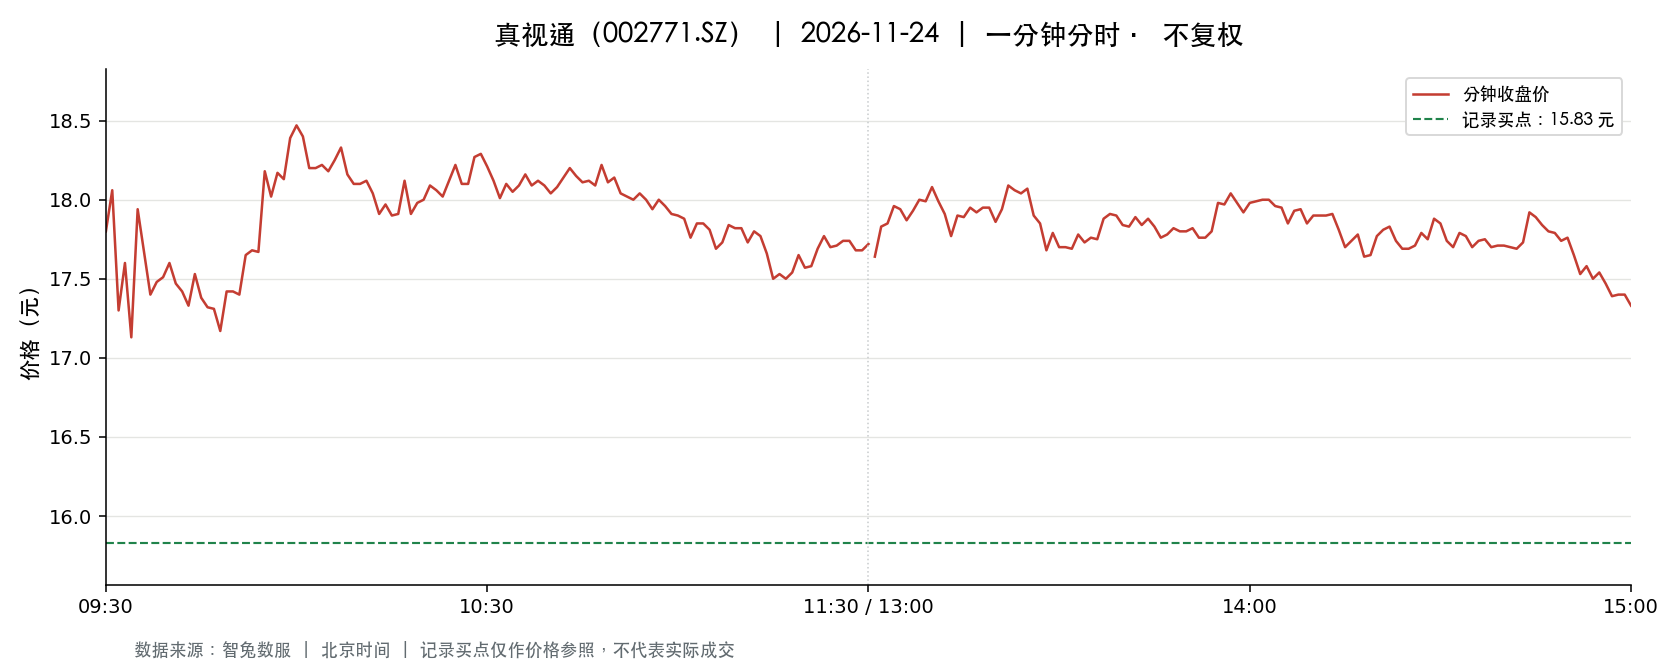

The data file committed next to this chart (first rows):
t, o, h, l, c, v, a, pc, sf
2026-11-24 09:30:00, 17.8, 17.8, 17.8, 17.8, 43145, 76797210, 17.4, 0.0
2026-11-24 09:31:00, 18.16, 18.39, 17.89, 18.06, 99406, 179891359, 17.8, 0.0
2026-11-24 09:32:00, 18.18, 18.24, 17.3, 17.3, 67365, 120380437, 18.06, 0.0
2026-11-24 09:33:00, 17.09, 17.72, 17.08, 17.6, 52864, 92763775, 17.3, 0.0
2026-11-24 09:34:00, 17.58, 17.58, 17.13, 17.13, 35338, 61583062, 17.6, 0.0
2026-11-24 09:35:00, 17.15, 17.94, 17.15, 17.94, 30971, 54141926, 17.13, 0.0
2026-11-24 09:36:00, 17.96, 17.96, 17.59, 17.67, 17907, 31779349, 17.94, 0.0
2026-11-24 09:37:00, 17.67, 17.71, 17.37, 17.4, 18784, 32966246, 17.67, 0.0
2026-11-24 09:38:00, 17.37, 17.55, 17.37, 17.48, 12291, 21479513, 17.4, 0.0
2026-11-24 09:39:00, 17.48, 17.75, 17.48, 17.51, 14547, 25596810, 17.48, 0.0
2026-11-24 09:40:00, 17.52, 17.7, 17.52, 17.6, 9726, 17145504, 17.51, 0.0
2026-11-24 09:41:00, 17.61, 17.62, 17.4, 17.47, 12028, 21046255, 17.6, 0.0
2026-11-24 09:42:00, 17.49, 17.5, 17.39, 17.42, 10504, 18313022, 17.47, 0.0
2026-11-24 09:43:00, 17.4, 17.4, 17.31, 17.33, 11955, 20743455, 17.42, 0.0
2026-11-24 09:44:00, 17.32, 17.6, 17.32, 17.53, 20271, 35341094, 17.33, 0.0
2026-11-24 09:45:00, 17.53, 17.53, 17.38, 17.38, 7171, 12505421, 17.53, 0.0
2026-11-24 09:46:00, 17.37, 17.39, 17.29, 17.32, 8498, 14727645, 17.38, 0.0
2026-11-24 09:47:00, 17.31, 17.34, 17.09, 17.31, 16471, 28305444, 17.32, 0.0
2026-11-24 09:48:00, 17.28, 17.28, 17.17, 17.17, 8863, 15235105, 17.31, 0.0
2026-11-24 09:49:00, 17.15, 17.42, 17.15, 17.42, 10234, 17679653, 17.17, 0.0
2026-11-24 09:50:00, 17.4, 17.42, 17.36, 17.42, 6911, 12017910, 17.42, 0.0
2026-11-24 09:51:00, 17.41, 17.42, 17.39, 17.4, 7408, 12896187, 17.42, 0.0
2026-11-24 09:52:00, 17.41, 17.68, 17.4, 17.65, 17434, 30630840, 17.4, 0.0
2026-11-24 09:53:00, 17.65, 17.92, 17.65, 17.68, 15861, 28196596, 17.65, 0.0
2026-11-24 09:54:00, 17.69, 17.78, 17.67, 17.67, 12098, 21456472, 17.68, 0.0
2026-11-24 09:55:00, 17.68, 18.26, 17.68, 18.18, 28906, 52225557, 17.67, 0.0
2026-11-24 09:56:00, 18.18, 18.19, 17.95, 18.02, 17996, 32584998, 18.18, 0.0
2026-11-24 09:57:00, 18.0, 18.24, 18.0, 18.17, 18836, 34200952, 18.02, 0.0
2026-11-24 09:58:00, 18.18, 18.18, 18.0, 18.13, 7660, 13861226, 18.17, 0.0
2026-11-24 09:59:00, 18.13, 18.39, 18.05, 18.39, 10181, 18543810, 18.13, 0.0
2026-11-24 10:00:00, 18.4, 18.56, 18.2, 18.47, 18420, 33918444, 18.39, 0.0
2026-11-24 10:01:00, 18.48, 18.6, 18.32, 18.4, 11475, 21181669, 18.47, 0.0
2026-11-24 10:02:00, 18.41, 18.41, 18.2, 18.2, 6612, 12129518, 18.4, 0.0
2026-11-24 10:03:00, 18.18, 18.32, 18.18, 18.2, 6159, 11254941, 18.2, 0.0
2026-11-24 10:04:00, 18.2, 18.33, 18.2, 18.22, 4946, 9041343, 18.2, 0.0
2026-11-24 10:05:00, 18.2, 18.2, 18.01, 18.18, 5936, 10747341, 18.22, 0.0
2026-11-24 10:06:00, 18.19, 18.38, 18.19, 18.25, 4116, 7533115, 18.18, 0.0
2026-11-24 10:07:00, 18.25, 18.35, 18.23, 18.33, 2927, 5350257, 18.25, 0.0
2026-11-24 10:08:00, 18.33, 18.34, 18.16, 18.16, 3050, 5571031, 18.33, 0.0
2026-11-24 10:09:00, 18.12, 18.15, 18.02, 18.1, 3918, 7080275, 18.16, 0.0
2026-11-24 10:10:00, 18.14, 18.14, 18.08, 18.1, 2413, 4368554, 18.1, 0.0
2026-11-24 10:11:00, 18.09, 18.12, 18.07, 18.12, 1862, 3369520, 18.1, 0.0
2026-11-24 10:12:00, 18.12, 18.12, 17.95, 18.04, 4862, 8760399, 18.12, 0.0
2026-11-24 10:13:00, 18.04, 18.04, 17.9, 17.91, 4521, 8112486, 18.04, 0.0
2026-11-24 10:14:00, 17.92, 17.99, 17.85, 17.97, 4700, 8398245, 17.91, 0.0
2026-11-24 10:15:00, 17.99, 18.0, 17.9, 17.9, 3023, 5425866, 17.97, 0.0
2026-11-24 10:16:00, 17.9, 17.91, 17.74, 17.91, 5335, 9503081, 17.9, 0.0
2026-11-24 10:17:00, 17.94, 18.12, 17.94, 18.12, 4005, 7219417, 17.91, 0.0
2026-11-24 10:18:00, 18.12, 18.12, 17.91, 17.91, 3896, 7024295, 18.12, 0.0
2026-11-24 10:19:00, 17.91, 18.01, 17.88, 17.98, 2904, 5206985, 17.91, 0.0
2026-11-24 10:20:00, 18.0, 18.1, 18.0, 18.0, 2031, 3663460, 17.98, 0.0
2026-11-24 10:21:00, 18.0, 18.12, 18.0, 18.09, 2328, 4202423, 18.0, 0.0
2026-11-24 10:22:00, 18.07, 18.07, 18.01, 18.06, 1238, 2233908, 18.09, 0.0
2026-11-24 10:23:00, 18.05, 18.05, 18.0, 18.02, 1937, 3490021, 18.06, 0.0
2026-11-24 10:24:00, 18.03, 18.13, 18.01, 18.12, 1780, 3219769, 18.02, 0.0
2026-11-24 10:25:00, 18.14, 18.26, 18.14, 18.22, 4074, 7415603, 18.12, 0.0
2026-11-24 10:26:00, 18.2, 18.2, 18.1, 18.1, 2225, 4040912, 18.22, 0.0
2026-11-24 10:27:00, 18.09, 18.11, 18.08, 18.1, 1632, 2953968, 18.1, 0.0
2026-11-24 10:28:00, 18.11, 18.27, 18.1, 18.27, 3345, 6085964, 18.1, 0.0
2026-11-24 10:29:00, 18.3, 18.33, 18.25, 18.29, 3122, 5710285, 18.27, 0.0
... 181 more rows
